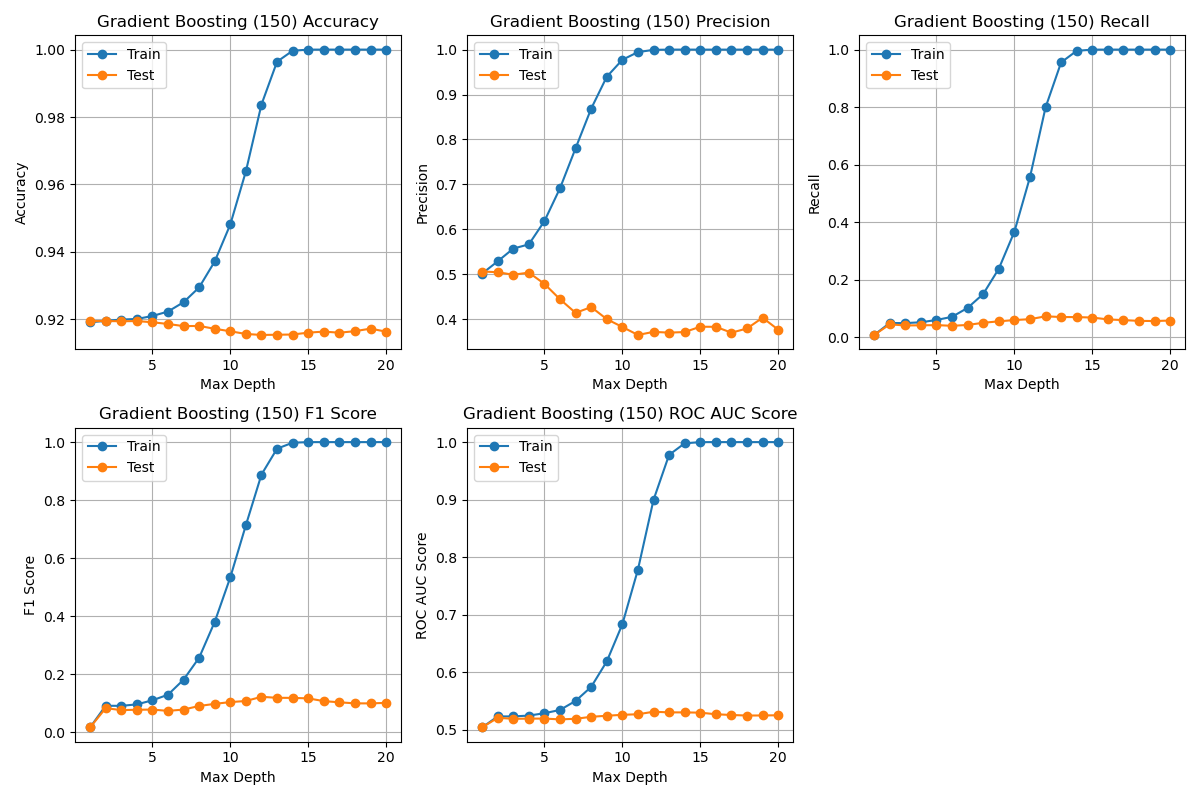

The file beside this chart, header and first rows:
Max Depth, Train Accuracy, Test Accuracy, Train Precision, Test Precision, Train Recall, Test Recall, Train F1, Test F1, Train ROC AUC, Test ROC AUC
1, 0.9191, 0.9195, 0.5015, 0.506, 0.008561, 0.008495, 0.01684, 0.01671, 0.5039, 0.5039
2, 0.9196, 0.9195, 0.5287, 0.5045, 0.05006, 0.04531, 0.09146, 0.08315, 0.5231, 0.5207
3, 0.9199, 0.9194, 0.5571, 0.4988, 0.04966, 0.04146, 0.09118, 0.07656, 0.5231, 0.5189
4, 0.9201, 0.9195, 0.5665, 0.5036, 0.05258, 0.04207, 0.09622, 0.07766, 0.5245, 0.5192
5, 0.921, 0.9191, 0.6183, 0.4785, 0.06053, 0.04268, 0.1103, 0.07837, 0.5286, 0.5193
6, 0.9223, 0.9186, 0.6915, 0.4442, 0.07146, 0.04025, 0.1295, 0.07381, 0.5343, 0.5179
7, 0.9251, 0.918, 0.7805, 0.4139, 0.1026, 0.04328, 0.1813, 0.07837, 0.55, 0.519
8, 0.9295, 0.9181, 0.8687, 0.4269, 0.1509, 0.05077, 0.2571, 0.09074, 0.5744, 0.5224
9, 0.9372, 0.9172, 0.9395, 0.4, 0.2386, 0.05583, 0.3806, 0.09798, 0.6186, 0.5242
10, 0.9481, 0.9165, 0.9774, 0.3825, 0.3673, 0.06028, 0.5339, 0.1041, 0.6833, 0.5259
11, 0.9639, 0.9157, 0.9944, 0.3648, 0.5567, 0.06331, 0.7138, 0.1079, 0.7782, 0.5268
12, 0.9837, 0.9154, 0.9994, 0.3717, 0.799, 0.07322, 0.8881, 0.1223, 0.8995, 0.5312
13, 0.9964, 0.9154, 1.0, 0.37, 0.9556, 0.07079, 0.9773, 0.1188, 0.9778, 0.5301
14, 0.9997, 0.9155, 1.0, 0.3713, 0.9957, 0.07059, 0.9979, 0.1186, 0.9979, 0.5301
15, 1, 0.9161, 0.9999, 0.3831, 0.9998, 0.06897, 0.9999, 0.1169, 0.9999, 0.5296
16, 1, 0.9164, 0.9999, 0.3829, 0.9999, 0.0625, 0.9999, 0.1075, 1, 0.5268
17, 1, 0.916, 0.9999, 0.3699, 0.9999, 0.06007, 0.9999, 0.1034, 1, 0.5256
18, 1, 0.9165, 1.0, 0.3792, 0.9999, 0.05744, 0.9999, 0.09977, 0.9999, 0.5246
19, 1, 0.9173, 0.9999, 0.4032, 0.9999, 0.05684, 0.9999, 0.09963, 1, 0.5247
20, 1, 0.9164, 0.9999, 0.3766, 0.9999, 0.05866, 0.9999, 0.1015, 1, 0.5251
